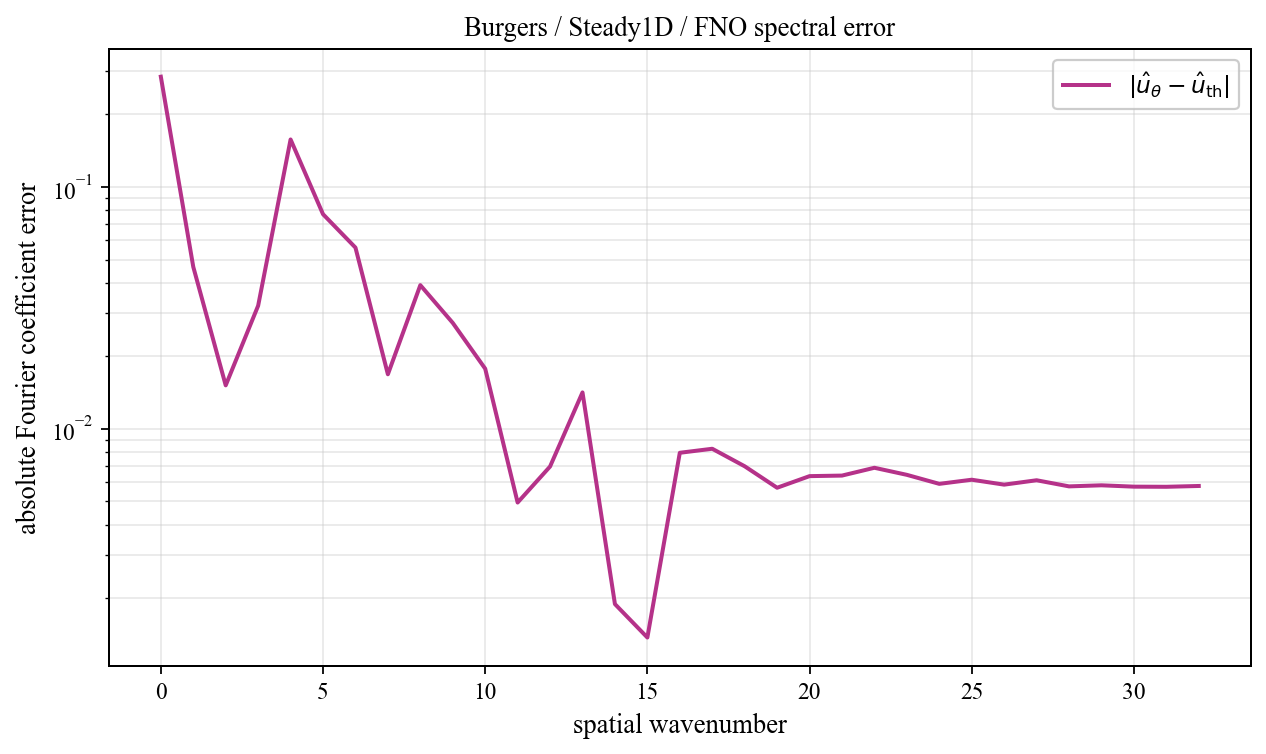

The table this chart was drawn from, first rows:
spatial_wavenumber, prediction_magnitude, theory_magnitude, absolute_coefficient_error
0, 0.1656, 0.4506, 0.2849
1, 0.3245, 0.3667, 0.04663
2, 0.3232, 0.3137, 0.0151
3, 0.03004, 0.02118, 0.03223
4, 0.1525, 0.01217, 0.1568
5, 0.07524, 0.008508, 0.07699
6, 0.05815, 0.006543, 0.05602
7, 0.01296, 0.005331, 0.01677
8, 0.03471, 0.004515, 0.03918
9, 0.02343, 0.00393, 0.02736
10, 0.01911, 0.003492, 0.01769
11, 0.004489, 0.003152, 0.00495
12, 0.007412, 0.002881, 0.006974
13, 0.01146, 0.002662, 0.01412
14, 0.0006431, 0.00248, 0.001883
15, 0.002042, 0.002328, 0.00137
16, 0.007754, 0.0022, 0.007947
17, 0.006517, 0.002091, 0.008257
18, 0.005185, 0.001997, 0.00699
19, 0.00399, 0.001916, 0.005697
20, 0.004849, 0.001846, 0.006363
21, 0.004871, 0.001786, 0.006397
22, 0.005238, 0.001734, 0.00689
23, 0.004843, 0.001689, 0.006442
24, 0.004296, 0.001651, 0.005912
25, 0.004603, 0.001618, 0.006149
26, 0.004306, 0.001591, 0.005868
27, 0.00457, 0.001568, 0.006118
28, 0.004233, 0.00155, 0.005772
29, 0.004301, 0.001536, 0.005832
30, 0.004234, 0.001526, 0.005757
31, 0.004229, 0.001521, 0.005749
32, 0.004276, 0.001519, 0.005794
